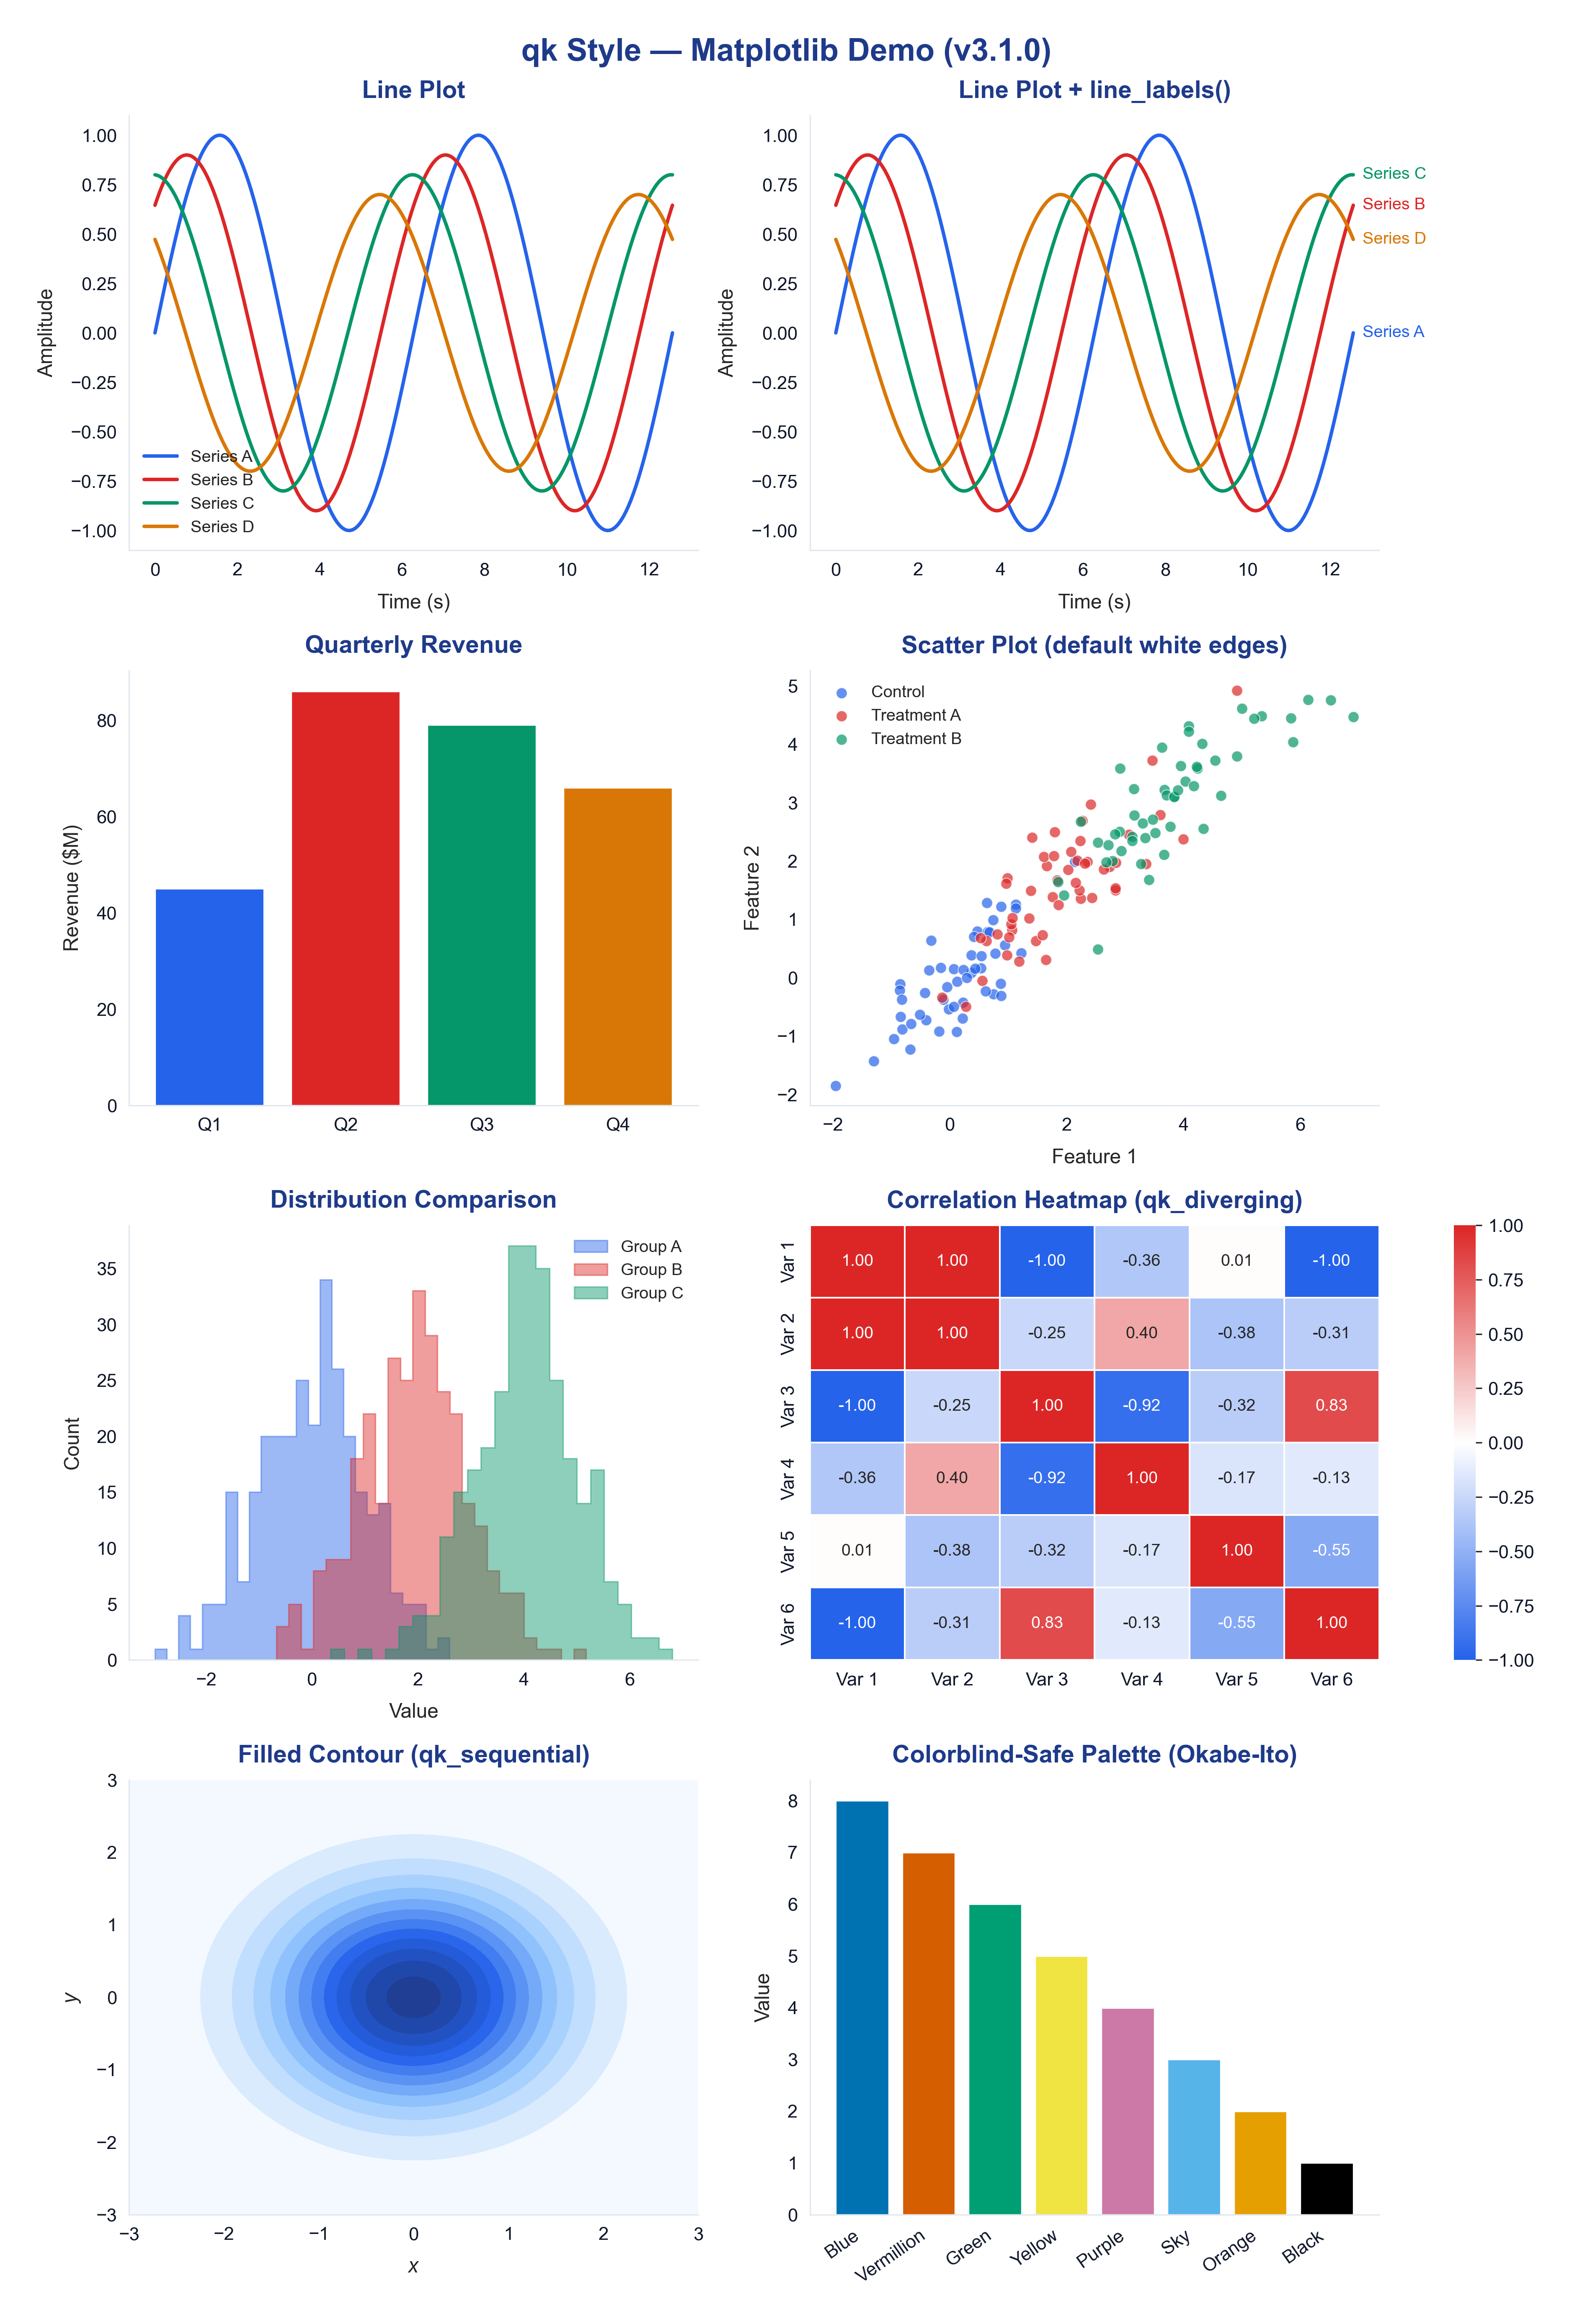

Reproduce this figure in Python.
"""Demo — qk Matplotlib/Seaborn style showcase (v3.1.0).

Generates a 4x2 panel figure demonstrating the qk palette, typography,
colormaps, line_labels, colorblind palette, and context presets.
"""

import numpy as np
import matplotlib.pyplot as plt
import seaborn as sns

from qk_style import (
    use,
    QK_COLORS,
    CYCLE,
    CYCLE_CB,
    qk_cmap,
    heatmap_kws,
    line_labels,
)

use()

rng = np.random.default_rng(42)

fig, axes = plt.subplots(4, 2, figsize=(12, 18))

# ── 1. Line plot ──
ax = axes[0, 0]
x = np.linspace(0, 4 * np.pi, 200)
for i, label in enumerate(["Series A", "Series B", "Series C", "Series D"]):
    ax.plot(x, np.sin(x + i * 0.8) * (1 - 0.1 * i), label=label)
ax.set_title("Line Plot")
ax.set_xlabel("Time (s)")
ax.set_ylabel("Amplitude")
ax.legend(loc="lower left")

# ── 2. Line plot + line_labels() ──
ax = axes[0, 1]
for i, label in enumerate(["Series A", "Series B", "Series C", "Series D"]):
    ax.plot(x, np.sin(x + i * 0.8) * (1 - 0.1 * i), label=label)
ax.set_title("Line Plot + line_labels()")
ax.set_xlabel("Time (s)")
ax.set_ylabel("Amplitude")
ax.legend()  # will be removed by line_labels
line_labels(ax)

# ── 3. Bar chart ──
ax = axes[1, 0]
categories = ["Q1", "Q2", "Q3", "Q4"]
values = [rng.integers(40, 100) for _ in categories]
bars = ax.bar(categories, values, color=CYCLE[:4], edgecolor="white", linewidth=0.8)
ax.set_title("Quarterly Revenue")
ax.set_ylabel("Revenue ($M)")

# ── 4. Scatter plot ──
ax = axes[1, 1]
for i, group in enumerate(["Control", "Treatment A", "Treatment B"]):
    n = 50
    xs = rng.normal(i * 2, 1, n)
    ys = 0.8 * xs + rng.normal(0, 0.6, n)
    ax.scatter(xs, ys, s=40, alpha=0.7, label=group, linewidth=0.5)
ax.set_title("Scatter Plot (default white edges)")
ax.set_xlabel("Feature 1")
ax.set_ylabel("Feature 2")
ax.legend(loc="upper left")

# ── 5. Histogram ──
ax = axes[2, 0]
for i, (label, mu) in enumerate([("Group A", 0), ("Group B", 2), ("Group C", 4)]):
    data = rng.normal(mu, 1, 300)
    ax.hist(
        data,
        bins=25,
        histtype="stepfilled",
        alpha=0.45,
        label=label,
        edgecolor=CYCLE[i],
        linewidth=0.8,
    )
ax.set_title("Distribution Comparison")
ax.set_xlabel("Value")
ax.set_ylabel("Count")
ax.legend(loc="upper right")

# ── 6. Heatmap (qk_diverging colormap) ──
ax = axes[2, 1]
corr_data = rng.standard_normal((6, 6))
corr_data = (corr_data + corr_data.T) / 2  # make symmetric
np.fill_diagonal(corr_data, 1.0)
corr_data = np.clip(corr_data, -1, 1)
labels = [f"Var {i + 1}" for i in range(6)]
kws = heatmap_kws(annot=True, fmt=".2f", vmin=-1, vmax=1)
sns.heatmap(
    corr_data,
    ax=ax,
    xticklabels=labels,
    yticklabels=labels,
    **kws,
)
ax.set_title("Correlation Heatmap (qk_diverging)")

# ── 7. Sequential colormap ──
ax = axes[3, 0]
xg = np.linspace(-3, 3, 100)
yg = np.linspace(-3, 3, 100)
X, Y = np.meshgrid(xg, yg)
Z = np.exp(-(X**2 + Y**2) / 2)
ax.contourf(X, Y, Z, levels=12, cmap=qk_cmap("qk_sequential"))
ax.set_title("Filled Contour (qk_sequential)")
ax.set_xlabel(r"$x$")
ax.set_ylabel(r"$y$")

# ── 8. Colorblind palette ──
ax = axes[3, 1]
cb_labels = [
    "Blue",
    "Vermillion",
    "Green",
    "Yellow",
    "Purple",
    "Sky",
    "Orange",
    "Black",
]
bars = ax.bar(
    range(len(cb_labels)),
    range(8, 0, -1),
    color=CYCLE_CB,
    edgecolor="white",
    linewidth=0.8,
)
ax.set_title("Colorblind-Safe Palette (Okabe-Ito)")
ax.set_ylabel("Value")
ax.set_xticks(range(len(cb_labels)), cb_labels, rotation=35, ha="right")

fig.suptitle("qk Style — Matplotlib Demo (v3.1.0)", color=QK_COLORS["heading"])

fig.savefig("demo.svg")
fig.savefig("demo.png")
print("Saved demo.svg and demo.png")
plt.show()
